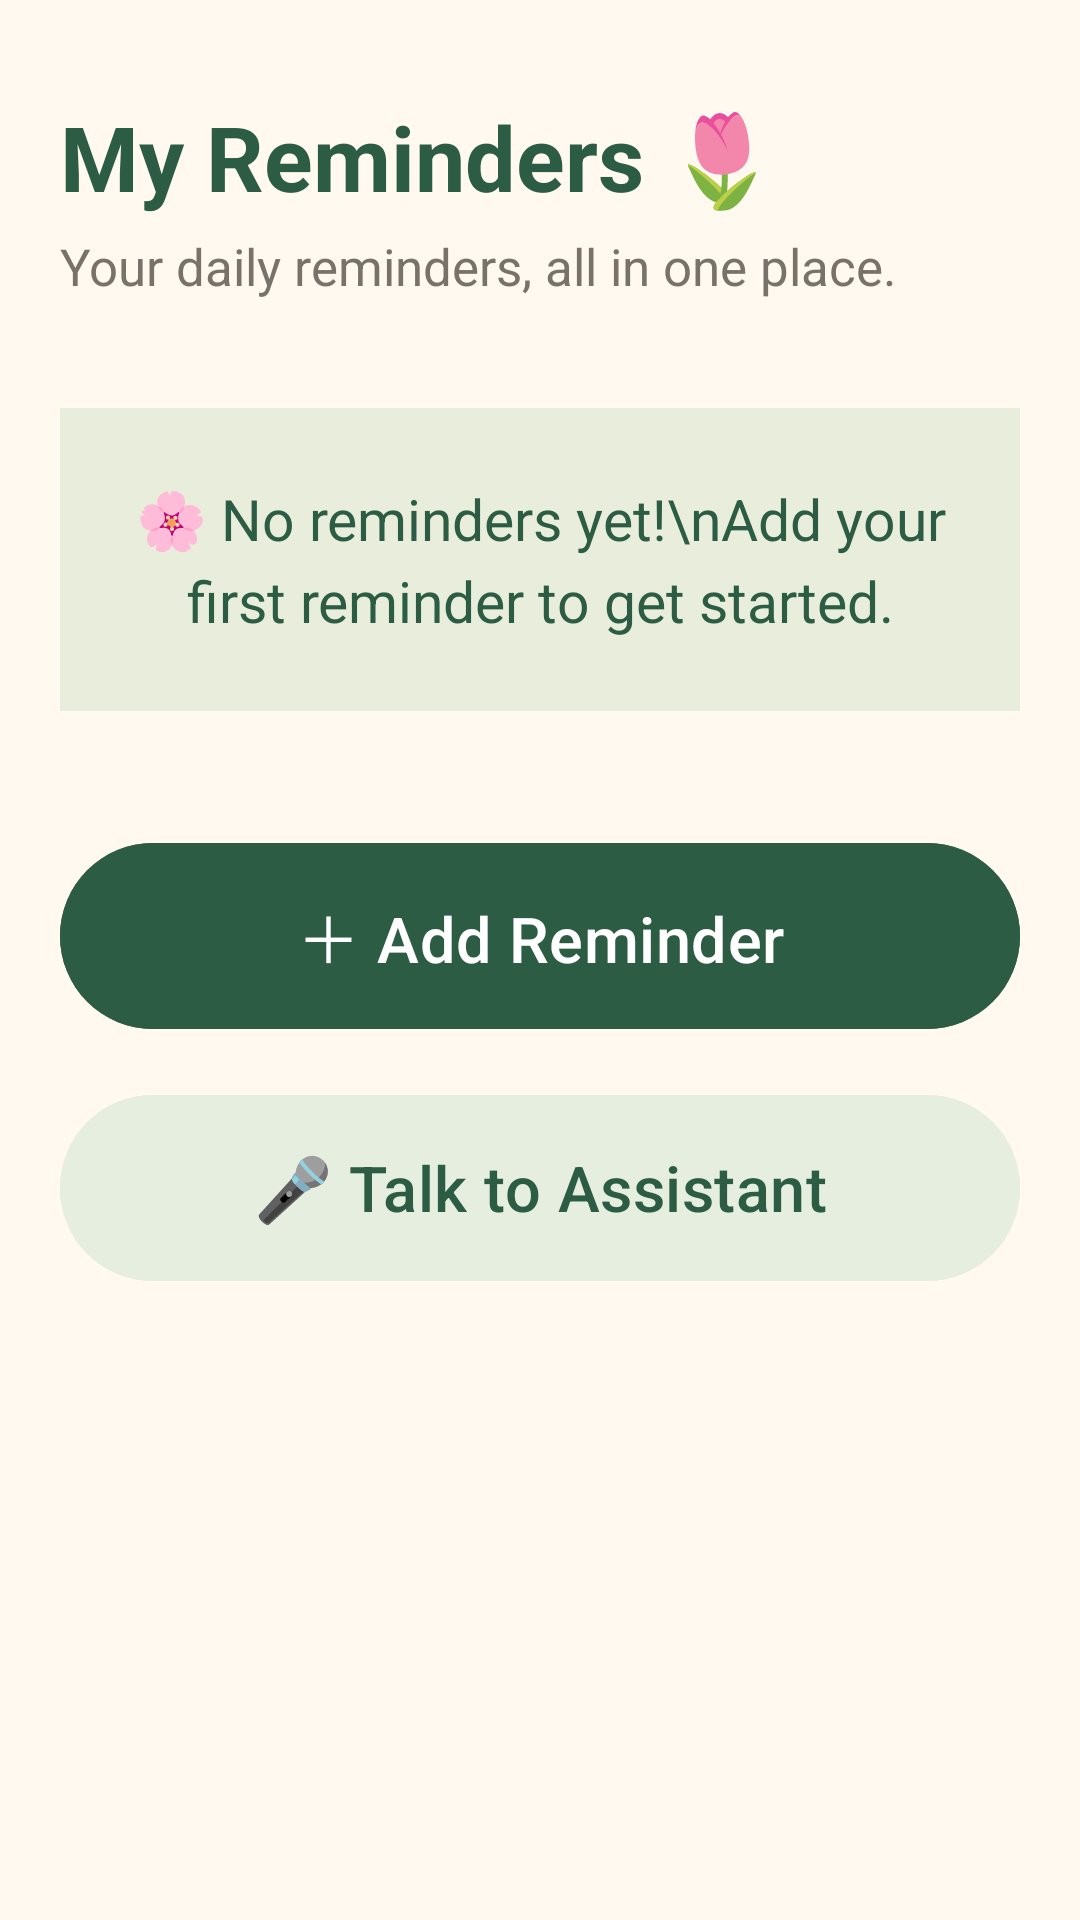

Write the Android layout XML for this screen, with the resource values it uses.
<!-- AndroidManifest.xml: application theme Theme.ElderlyReminderApp -->
<!-- res/layout/fragment_first.xml -->
<?xml version="1.0" encoding="utf-8"?>
<ScrollView xmlns:android="http://schemas.android.com/apk/res/android"
    android:layout_width="match_parent"
    android:layout_height="match_parent"
    android:background="#FFF9F0"
    android:fillViewport="true">

    <LinearLayout
        android:layout_width="match_parent"
        android:layout_height="wrap_content"
        android:orientation="vertical"
        android:padding="20dp">

        
        <TextView
            android:layout_width="match_parent"
            android:layout_height="wrap_content"
            android:text="My Reminders 🌷"
            android:textColor="#2D5C44"
            android:textSize="30sp"
            android:textStyle="bold"
            android:paddingTop="12dp" />

        <TextView
            android:layout_width="match_parent"
            android:layout_height="wrap_content"
            android:text="Your daily reminders, all in one place."
            android:textColor="#77736B"
            android:textSize="17sp"
            android:layout_marginTop="5dp"
            android:layout_marginBottom="28dp" />



        
        <TextView
            android:id="@+id/empty_reminders_text"
            android:layout_width="match_parent"
            android:layout_height="wrap_content"
            android:layout_marginTop="8dp"
            android:padding="24dp"
            android:background="#E9EEDC"
            android:gravity="center"
            android:text="🌸 No reminders yet!\nAdd your first reminder to get started."
            android:textColor="#2D5C44"
            android:textSize="19sp"
            android:lineSpacingExtra="5dp" />

        
        <LinearLayout
            android:id="@+id/reminders_container"
            android:layout_width="match_parent"
            android:layout_height="wrap_content"
            android:layout_marginTop="12dp"
            android:orientation="vertical" />

        
        <Button
            android:id="@+id/button_first"
            android:layout_width="match_parent"
            android:layout_height="70dp"
            android:layout_marginTop="28dp"
            android:text="＋ Add Reminder"
            android:textSize="21sp"
            android:textAllCaps="false"
            android:textColor="#FFFFFF"
            android:backgroundTint="#2D5C44" />

        
        <Button
            android:id="@+id/assistant_button"
            android:layout_width="match_parent"
            android:layout_height="70dp"
            android:layout_marginTop="14dp"
            android:text="🎤 Talk to Assistant"
            android:textSize="21sp"
            android:textAllCaps="false"
            android:textColor="#2D5C44"
            android:backgroundTint="#E5EEDF" />

        <View
            android:layout_width="match_parent"
            android:layout_height="20dp" />

    </LinearLayout>

</ScrollView>
<!-- resources referenced by this layout -->
<resources>
  <style name="Theme.ElderlyReminderApp" parent="Base.Theme.ElderlyReminderApp" />
  <style name="Base.Theme.ElderlyReminderApp" parent="Theme.Material3.DayNight.NoActionBar">
      </style>
</resources>
